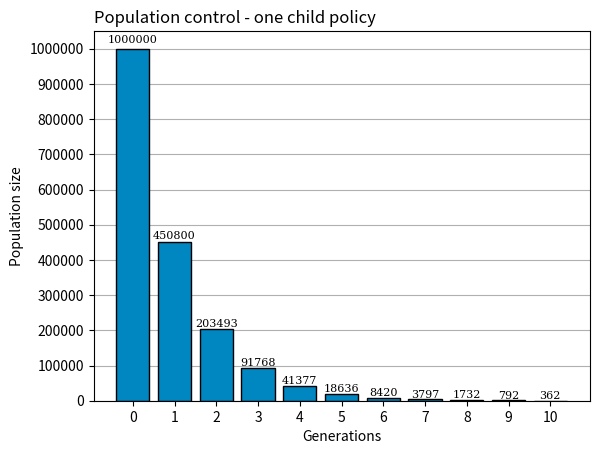
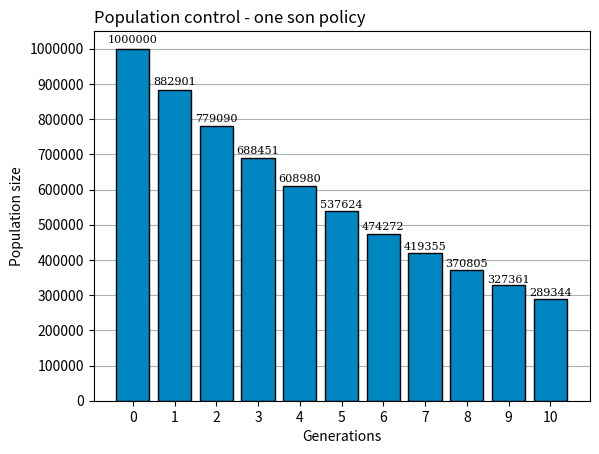

Recreate these plots in Python, in order.
# Script that calculates population by state policy. Initial values are:
# - probability of boy being born,
# - probability of girl being born,
# - starting population,
# - percentage of fertility of the couples formed
# A simulation of two policies (one child, one son) of population control for 10 generations is created. Script
# generates graphs of the number of people depending on the generation number.
# [redacted]

import random
import matplotlib.pyplot as plt
from math import floor


# one child policy
def calculate_population_one_child(num_of_people: int, men_factor: float, fertility: float):
    """
    Function calculating number of people at each of the 10 iterations (generations) and generating adequate bar
    graph for one child politics (every couple has one child, regardless of gender).
    :param num_of_people: Number of people in first generation
    :param men_factor: Initial percentage of males in the population/probability of boy being born
    :param fertility: Percentage of fertility of the couples formed
    :return:
    """
    # initial variables
    population_list: list = [num_of_people]
    generations_list: list = [0]
    num_of_man: int = floor(num_of_people * men_factor)
    num_of_woman: int = num_of_people - num_of_man
    num_of_pairs: int = min(num_of_man, num_of_woman)
    kid_probability: list = [men_factor, 1 - men_factor]  # boy, girl

    # main loop with 10 iterations
    for iteration in range(1, 11):
        current_num_of_man = 0
        current_num_of_woman = 0
        # each population reduction
        for _ in range(floor(num_of_pairs * fertility)):
            child_gender = random.choices(["male", "female"], kid_probability)[0]
            if child_gender == "male":
                current_num_of_man += 1
            else:
                current_num_of_woman += 1
        # updating variables
        num_of_man = current_num_of_man
        num_of_woman = current_num_of_woman
        num_of_pairs = min(current_num_of_woman, current_num_of_man)
        population_list.append(num_of_woman + num_of_man)
        generations_list.append(iteration)

    print("One child policy")
    print(f"Generations number: {generations_list}")
    print(f"Population: {population_list}")

    # draw graph
    fig, ax = plt.subplots()

    # generate bars
    bars = ax.bar(generations_list, population_list, width=0.8, color='#0086C1', edgecolor='black', zorder=2)

    # print values above bars
    for bar in bars:
        height = bar.get_height()
        ax.text(bar.get_x() + bar.get_width() * 0.5, 1.01 * height, '{}'.format(height), ha='center', va='bottom',
                fontproperties='serif', fontsize=8)

    ax.ticklabel_format(style='plain')
    plt.yticks([num for num in range(0, num_of_people + 1, num_of_people // 10)])
    plt.xticks(generations_list)
    ax.grid(zorder=1, axis='y')

    plt.ylabel(f"Population size")
    plt.xlabel(f"Generations")
    plt.title(f"Population control - one child policy", loc='left')
    fig.savefig(f"example1.png")
    plt.show()


# One son policy
def calculate_population_one_son(num_of_people: int, men_factor: float, fertility: float):
    """
    Function calculating number of people at each of the 10 iterations (generations) and generating adequate bar
    graph for one child politics (every couple has has children until a boy is born).
    :param num_of_people: Number of people in first generation
    :param men_factor: Initial percentage of males in the population/probability of boy being born
    :param fertility: Percentage of fertility of the couples formed
    :return:
    """
    # initial variables
    population_list: list = [num_of_people]
    generations_list: list = [0]
    num_of_man: int = floor(num_of_people * men_factor)
    num_of_woman: int = num_of_people - num_of_man
    num_of_pairs: int = min(num_of_man, num_of_woman)
    kid_probability: list = [men_factor, 1 - men_factor]  # boy, girl

    # main loop with 10 iterations
    for iteration in range(1, 11):
        current_num_of_man = 0
        current_num_of_woman = 0
        # each population reduction
        for _ in range(floor(num_of_pairs * fertility)):
            while True:
                child_gender = random.choices(["male", "female"], kid_probability)[0]
                if child_gender == "male":
                    current_num_of_man += 1
                    break
                else:
                    current_num_of_woman += 1
        # updating variables
        num_of_man = current_num_of_man
        num_of_woman = current_num_of_woman
        num_of_pairs = min(current_num_of_woman, current_num_of_man)
        population_list.append(num_of_woman + num_of_man)
        generations_list.append(iteration)

    print("One son policy")
    print(f"Generations number: {generations_list}")
    print(f"Population: {population_list}")

    # draw graph
    fig, ax = plt.subplots()

    # generate bars
    bars = ax.bar(generations_list, population_list, width=0.8, color='#0086C1', edgecolor='black', zorder=2)

    # print values above bars
    for bar in bars:
        height = bar.get_height()
        ax.text(bar.get_x() + bar.get_width() * 0.5, 1.01 * height, '{}'.format(height), ha='center', va='bottom',
                fontproperties='serif', fontsize=8)

    ax.grid(zorder=1, axis='y')
    ax.ticklabel_format(style='plain')
    plt.yticks([num for num in range(0, num_of_people + 1, num_of_people // 10)])
    plt.xticks(generations_list)

    plt.ylabel(f"Population size")
    plt.xlabel(f"Generations")
    plt.title(f"Population control - one son policy", loc='left')
    fig.savefig(f"example2.png")
    plt.show()


if __name__ == '__main__':
    # initial variables
    initial_population = 10 ** 6
    main_men_factor = 0.51
    main_fertility = 0.92
    # calling functions
    calculate_population_one_child(initial_population, main_men_factor, main_fertility)
    calculate_population_one_son(initial_population, main_men_factor, main_fertility)
